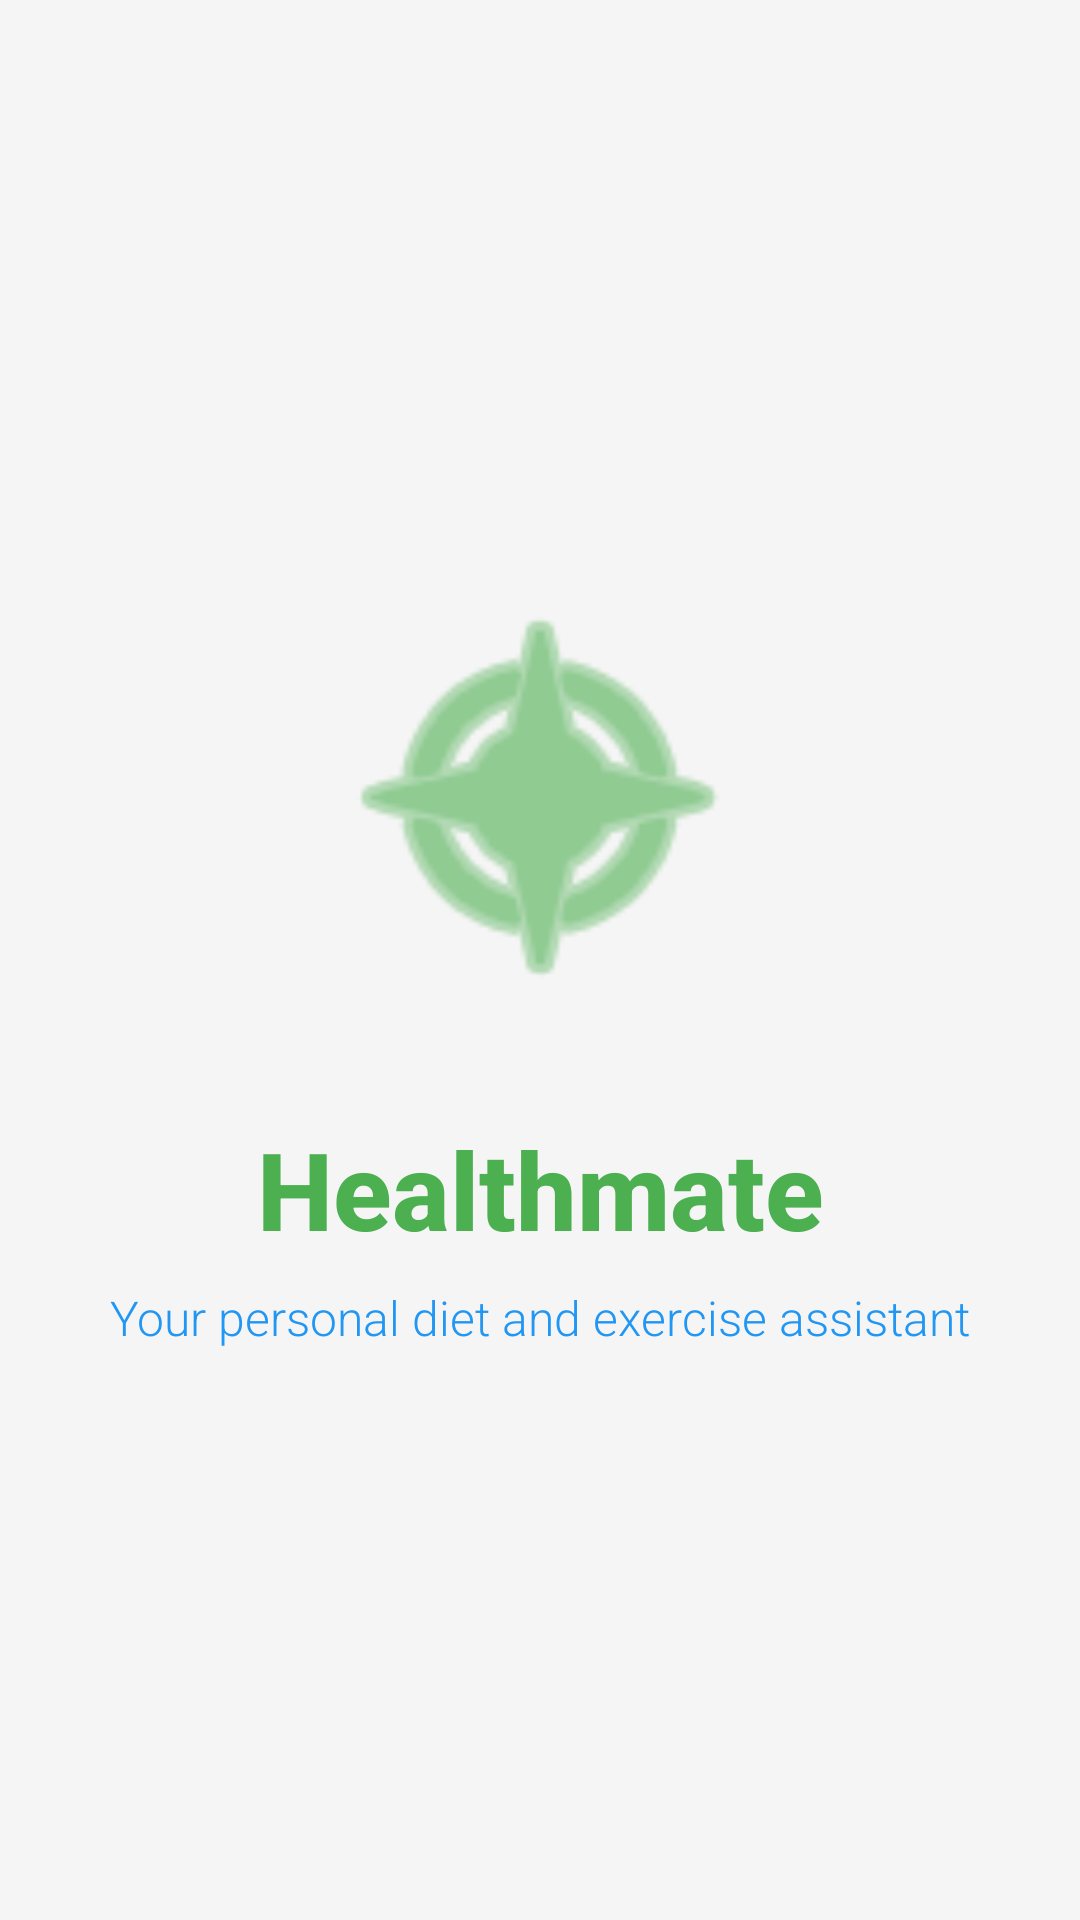

Reconstruct the res/layout file that produces this screen, plus the resources it refers to.
<!-- AndroidManifest.xml: activity theme AppTheme -->
<!-- res/layout/activity_main.xml -->
<?xml version="1.0" encoding="utf-8"?>
<androidx.constraintlayout.widget.ConstraintLayout 
    xmlns:android="http://schemas.android.com/apk/res/android"
    xmlns:app="http://schemas.android.com/apk/res-auto"
    xmlns:tools="http://schemas.android.com/tools"
    android:layout_width="match_parent"
    android:layout_height="match_parent"
    android:background="@color/colorBackground"
    tools:context=".MainActivity">

    <ImageView
        android:id="@+id/logoImageView"
        android:layout_width="150dp"
        android:layout_height="150dp"
        android:contentDescription="@string/app_logo"
        android:src="@android:drawable/ic_menu_compass"
        android:tint="@color/colorPrimary"
        app:layout_constraintBottom_toTopOf="@+id/appNameTextView"
        app:layout_constraintEnd_toEndOf="parent"
        app:layout_constraintStart_toStartOf="parent"
        app:layout_constraintTop_toTopOf="parent"
        app:layout_constraintVertical_chainStyle="packed" />

    <TextView
        android:id="@+id/appNameTextView"
        android:layout_width="wrap_content"
        android:layout_height="wrap_content"
        android:layout_marginTop="32dp"
        android:fontFamily="sans-serif-medium"
        android:text="@string/app_name"
        android:textColor="@color/colorPrimary"
        android:textSize="36sp"
        android:textStyle="bold"
        app:layout_constraintBottom_toTopOf="@+id/taglineTextView"
        app:layout_constraintEnd_toEndOf="parent"
        app:layout_constraintStart_toStartOf="parent"
        app:layout_constraintTop_toBottomOf="@+id/logoImageView" />

    <TextView
        android:id="@+id/taglineTextView"
        android:layout_width="wrap_content"
        android:layout_height="wrap_content"
        android:layout_marginTop="8dp"
        android:fontFamily="sans-serif-light"
        android:text="@string/app_tagline"
        android:textColor="@color/colorSecondary"
        android:textSize="16sp"
        app:layout_constraintBottom_toBottomOf="parent"
        app:layout_constraintEnd_toEndOf="parent"
        app:layout_constraintStart_toStartOf="parent"
        app:layout_constraintTop_toBottomOf="@+id/appNameTextView" />

</androidx.constraintlayout.widget.ConstraintLayout>
<!-- resources referenced by this layout -->
<resources>
  <color name="colorBackground">#F5F5F5</color>
  <color name="colorPrimary">#4CAF50</color>
  <color name="colorSecondary">#2196F3</color>
  <string name="app_logo">App Logo</string>
  <string name="app_name">Healthmate</string>
  <string name="app_tagline">Your personal diet and exercise assistant</string>
  <style name="AppTheme" parent="Theme.MaterialComponents.Light.NoActionBar">
          
          <item name="colorPrimary">@color/colorPrimary</item>
          <item name="colorPrimaryDark">@color/colorPrimaryDark</item>
          <item name="colorAccent">@color/colorAccent</item>
          <item name="android:windowBackground">@color/colorBackground</item>
          
          
          <item name="android:textColorPrimary">@color/colorTextPrimary</item>
          <item name="android:textColorSecondary">@color/colorTextSecondary</item>
          
          
          <item name="windowActionBar">false</item>
          <item name="windowNoTitle">true</item>
          
          
          <item name="buttonStyle">@style/AppButton</item>
      </style>
  <color name="colorPrimaryDark">#388E3C</color>
  <color name="colorAccent">#FF9800</color>
  <color name="colorTextPrimary">#212121</color>
  <color name="colorTextSecondary">#757575</color>
  <style name="AppButton" parent="Widget.MaterialComponents.Button">
          <item name="android:textColor">@android:color/white</item>
          <item name="android:padding">12dp</item>
          <item name="android:textAllCaps">false</item>
          <item name="android:textSize">16sp</item>
          <item name="cornerRadius">8dp</item>
      </style>
</resources>
